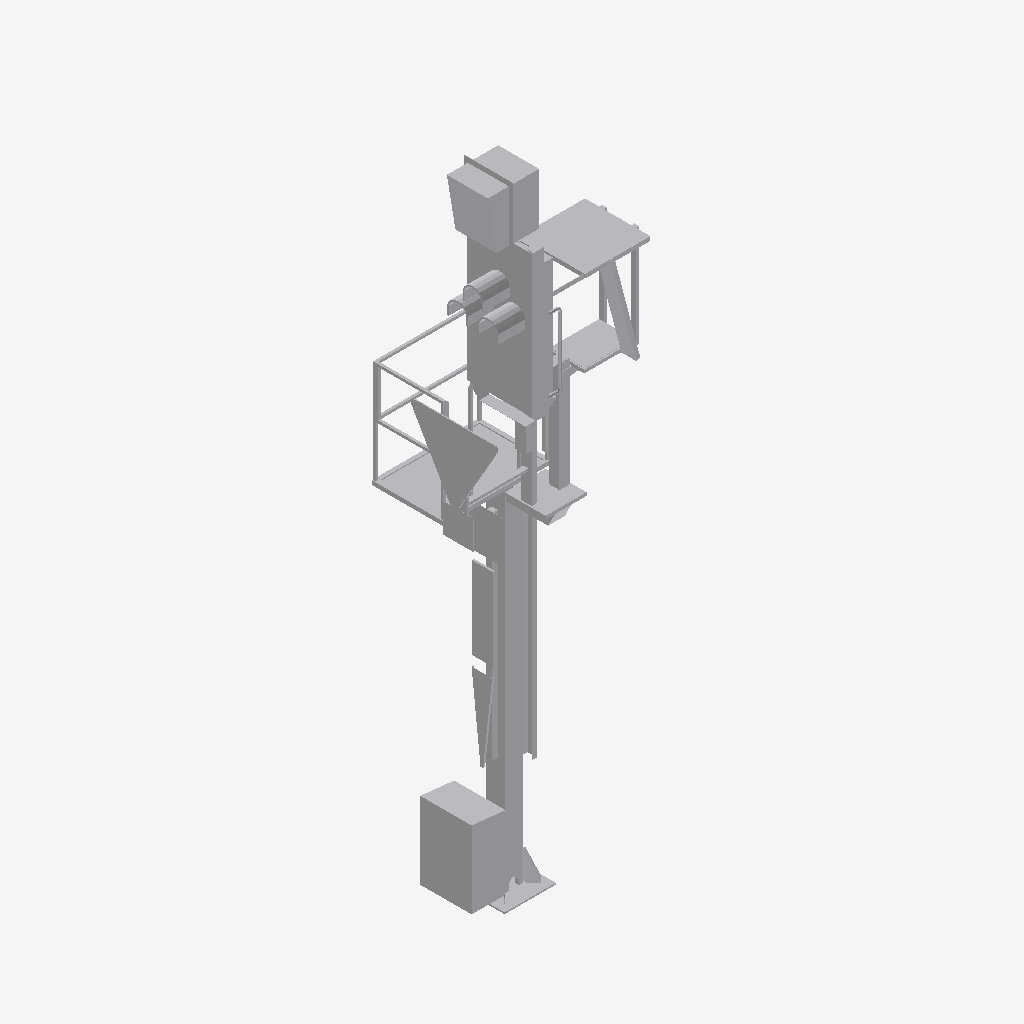
Isometric view of an IFC building model (IFC-SPF (STEP), schema IFC2X3, length unit metre), seen from the south-west, elements coloured by IFC class: 1 other element (light grey).
Extent 1.6 m × 1.3 m × 6.5 m (x, y, z). Elements (1): 1 IfcBuildingElementProxy.

HEADER;
FILE_DESCRIPTION(('ViewDefinition [CoordinationView]'),'2;1');
FILE_NAME('2018_01','2022-11-30T11:32:57',(''),(''),'The EXPRESS Data Manager Version 5.02.0100.07 : ','24.30.37300.0000 - Exporter 20.0.0.364 - Default','');
FILE_SCHEMA(('IFC2X3'));
ENDSEC;
DATA;
#108=IFCPROJECT('15XbJQRCv1AuR8TWpGUuVv',#41,'2018_01',$,$,'','Projekt  Status',(#97,#105),#92);
#25929=IFCSITE('15XbJQRCv1AuR8TWpGUuVx',#41,'Default',$,$,#25926,$,$,.ELEMENT.,(48,8,15,359802),(11,34,47,783432),519.0,$,$);
#25914=IFCBUILDING('15XbJQRCv1AuR8TWpGUuVu',#41,'',$,$,#25909,$,'',.ELEMENT.,$,$,$);
#25825=IFCBUILDINGELEMENTPROXY('27merfwaf2ExxmGR$F2IUA',#41,'Familie1:S 8000.5.7-2-6_M3500-A400-Zs3v-HS-Zo-L_l200:2405756',$,'Familie1:S 8000.5.7-2-6_M3500-A400-Zs3v-HS-Zo-L_l200',#25824,#25819,'2405756',$);
ENDSEC;
